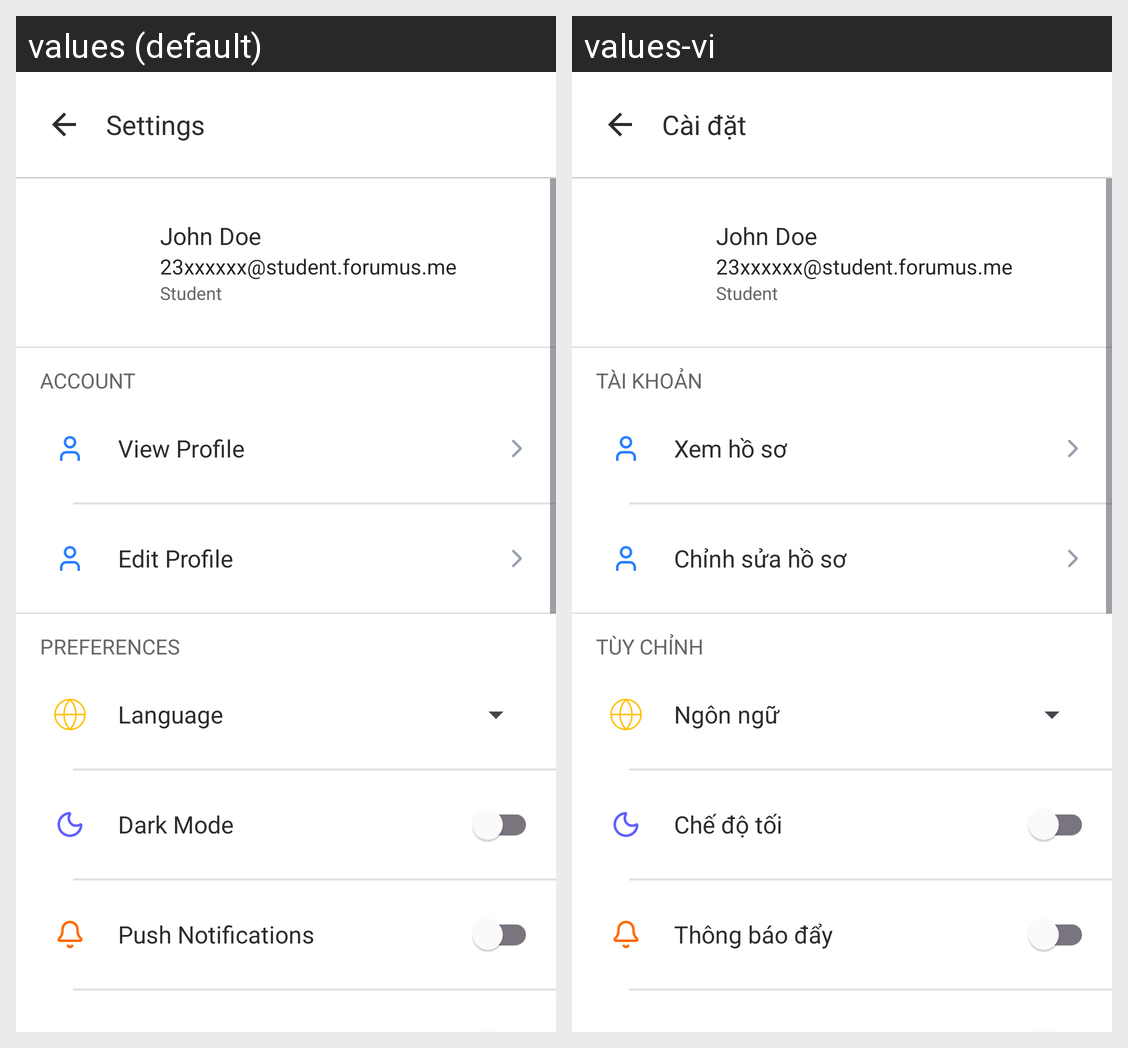

Here is an Android app screen in its default locale and in the app's own translations. Write out the translated-string differences for the strings that appear on this screen.
Android screen res/layout/fragment_settings.xml rendered under 2 locales, left to right: values (default), values-vi. Device: Nexus 5 (rendered at 1080×1920; each locale shown at half size, 540×960, under a caption strip naming it); theme Theme.Forumus.
Strings drawn on this screen, with the default value and each locale's value (text and hints the layout hard-codes, and strings that could not be matched under every locale, appear in the picture but are not listed):

header_settings
  values: Settings
  values-vi: Cài đặt

section_account
  values: ACCOUNT
  values-vi: TÀI KHOẢN

view_profile
  values: View Profile
  values-vi: Xem hồ sơ

edit_profile
  values: Edit Profile
  values-vi: Chỉnh sửa hồ sơ

section_preferences
  values: PREFERENCES
  values-vi: TÙY CHỈNH

language
  values: Language
  values-vi: Ngôn ngữ

dark_mode
  values: Dark Mode
  values-vi: Chế độ tối

pref_push_notifications
  values: Push Notifications
  values-vi: Thông báo đẩy
